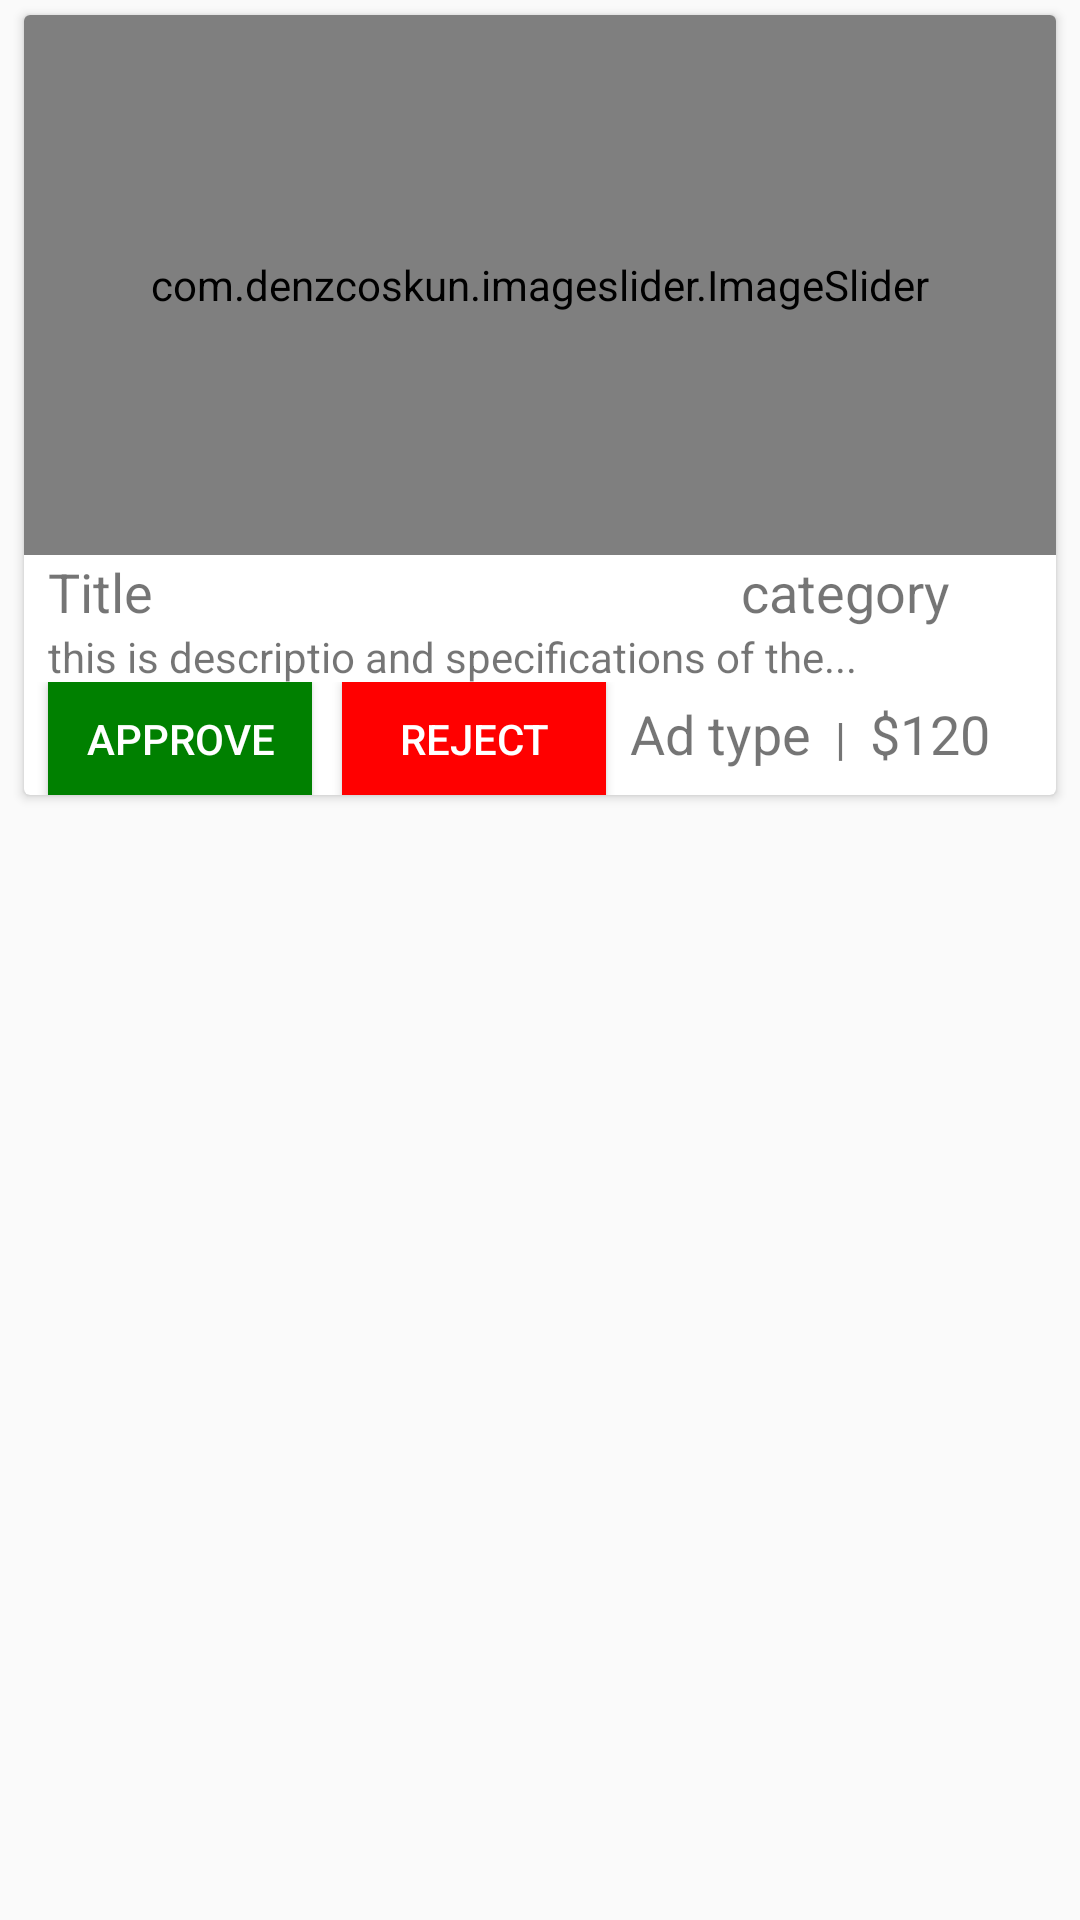

This screen was rendered from an Android layout file. Write that file and the resources it references.
<!-- AndroidManifest.xml: application theme AppTheme -->
<!-- res/layout/recyclerview_row_admin_approve.xml -->
<?xml version="1.0" encoding="utf-8"?>
<LinearLayout xmlns:android="http://schemas.android.com/apk/res/android"
    xmlns:app="http://schemas.android.com/apk/res-auto"
    xmlns:tools="http://schemas.android.com/tools"
    android:layout_width="match_parent"
    android:layout_height="wrap_content"
    android:orientation="vertical">

    <androidx.cardview.widget.CardView
        android:id="@+id/adminApprove_cardview"
        android:layout_width="match_parent"
        android:layout_height="260dp"
        android:layout_marginLeft="8dp"
        android:layout_marginTop="5dp"
        android:layout_marginRight="8dp">

        <androidx.appcompat.widget.LinearLayoutCompat
            android:layout_width="match_parent"
            android:layout_height="match_parent"
            android:orientation="vertical">

            
            
            
            
            
            
            
            

            <com.denzcoskun.imageslider.ImageSlider
                android:id="@+id/image_slider_admin_approve"
                android:layout_width="match_parent"
                android:layout_height="180dp"
                />


            <androidx.appcompat.widget.LinearLayoutCompat
                android:layout_width="match_parent"
                android:layout_height="wrap_content"
                android:layout_marginLeft="8dp"
                android:layout_marginRight="8dp"
                android:orientation="vertical">


                <androidx.appcompat.widget.LinearLayoutCompat
                    android:layout_width="match_parent"
                    android:layout_height="wrap_content"
                    android:orientation="horizontal">

                    <TextView
                        android:id="@+id/id_recyclerAdminApprove_title"
                        android:layout_width="0dp"
                        android:layout_height="wrap_content"
                        android:text="Title"
                        android:layout_weight="0.70"

                        android:textSize="18sp" />

                    <TextView
                        android:layout_width="0dp"
                        android:layout_height="wrap_content"
                        android:text="|"
                        android:textSize="15sp" />

                    <TextView
                        android:id="@+id/id_recyclerAdminApprove_category"
                        android:layout_width="0dp"
                        android:layout_height="wrap_content"
                        android:layout_weight="0.30"
                        android:text="category"
                        android:layout_marginLeft="5dp"
                        android:textSize="18sp" />


                </androidx.appcompat.widget.LinearLayoutCompat>

                <androidx.appcompat.widget.AppCompatTextView

                    android:id="@+id/id_recycler_ApproveAd_description"
                    android:layout_width="match_parent"
                    android:layout_height="18dp"
                    android:text="this is descriptio and specifications of the..." />

            </androidx.appcompat.widget.LinearLayoutCompat>

            <androidx.appcompat.widget.LinearLayoutCompat
                android:layout_width="match_parent"
                android:layout_height="wrap_content"
                android:orientation="horizontal">

                <Button
                    android:id="@+id/id_admin_ad_approveBtn"
                    android:layout_width="wrap_content"
                    android:layout_height="wrap_content"
                    android:layout_marginLeft="8dp"
                    android:background="#008000"
                    android:text="Approve"
                    android:textColor="#FFFFFF" />

                <Button
                    android:id="@+id/id_admin_ad_rejectBtn"
                    android:layout_width="wrap_content"
                    android:layout_height="wrap_content"
                    android:layout_marginLeft="10dp"
                    android:background="#FF0000	"
                    android:text="Reject"
                    android:textColor="#FFFFFF" />

                <TextView
                    android:id="@+id/id_recyclerAdminApprove_adType"
                    android:layout_width="wrap_content"
                    android:layout_height="wrap_content"
                    android:layout_marginLeft="8dp"
                    android:text="Ad type"
                    android:textSize="18sp" />

                <TextView
                    android:layout_width="wrap_content"
                    android:layout_height="wrap_content"
                    android:layout_marginLeft="8dp"
                    android:text="|"
                    android:textSize="15sp" />

                <TextView
                    android:id="@+id/id_recyclerAdminApprove_price"
                    android:layout_width="wrap_content"
                    android:layout_height="wrap_content"
                    android:layout_marginLeft="8dp"
                    android:text="$120"
                    android:textSize="18sp" />


            </androidx.appcompat.widget.LinearLayoutCompat>

        </androidx.appcompat.widget.LinearLayoutCompat>

    </androidx.cardview.widget.CardView>
</LinearLayout>
<!-- resources referenced by this layout -->
<resources>
  <style name="AppTheme" parent="Theme.AppCompat.Light.DarkActionBar">
          
  
  
  
          <item name="colorPrimary">#0000FF</item>
          <item name="colorPrimaryDark">#0000FF</item>
          <item name="colorAccent">#000000</item>
  
      </style>
</resources>
